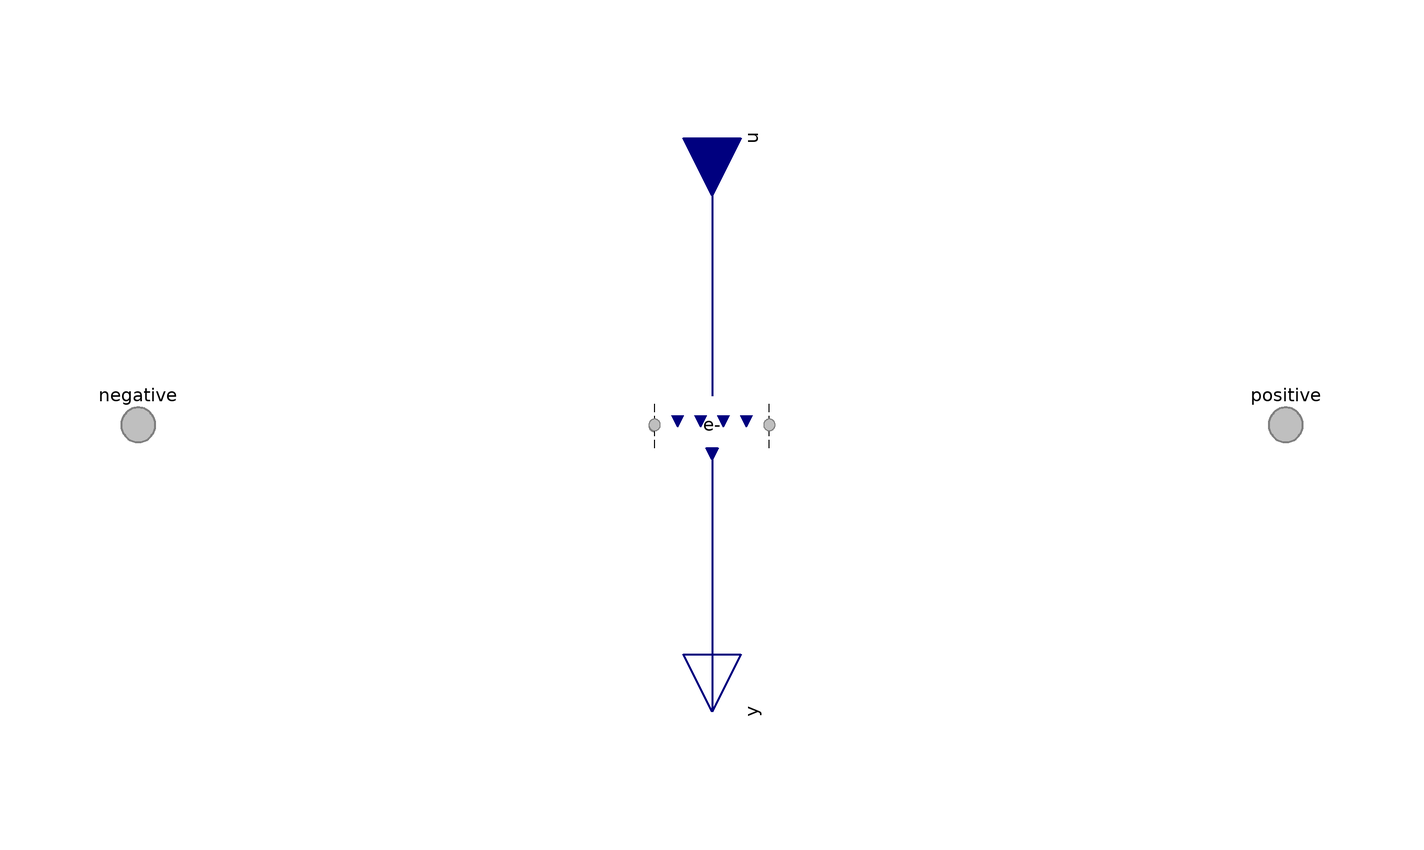

Above is the diagram view of the following Modelica model: its components placed by their Placement annotations and its connect equations drawn as lines.

model Graphite "Condition for graphite"

            extends EmptyPhase;

            // Conditionally include species.
            parameter Boolean 'inclC+'=false "Include C+" annotation (
              HideResult=true,
              choices(__Dymola_checkBox=true),
              Dialog(
                group="Species",
                __Dymola_label="<html>Carbon plus (C<sup>+</sup>)</html>",
                __Dymola_descriptionLabel=true,
                __Dymola_joinNext=true));

            ThermalDiffusive.Pair.HeatRate 'C+' if 'inclC+' "C+ conditions"
              annotation (Dialog(
                group="Species",
                __Dymola_descriptionLabel=true,
                __Dymola_label="<html>C<sup>+</sup> conditions</html>",
                enable='inclC+'), Placement(transformation(extent={{-10,-10},
                      {10,10}})));

            parameter Boolean 'incle-'=false "Include e-" annotation (
              HideResult=true,
              choices(__Dymola_checkBox=true),
              Dialog(
                group="Species",
                __Dymola_label="<html>Electrons (e<sup>-</sup>)</html>",
                __Dymola_descriptionLabel=true,
                __Dymola_joinNext=true));

            Boundary.Pair.Temperature 'e-' if 'incle-' "e- conditions"
              annotation (Dialog(
                group="Species",
                __Dymola_descriptionLabel=true,
                __Dymola_label="<html>e<sup>-</sup> conditions</html>",
                enable='incle-'), Placement(transformation(extent={{-10,-10},
                      {10,10}})));

          equation
            // C+
            connect('C+'.negative, negative.'C+') annotation (Line(
                points={{-10,-0.2},{-10,5.55112e-016},{-100,5.55112e-016}},
                color={127,127,127},
                pattern=LinePattern.None,
                smooth=Smooth.None));

            connect('C+'.positive, positive.'C+') annotation (Line(
                points={{10,6.10623e-16},{10,5.55112e-16},{100,5.55112e-16}},

                color={127,127,127},
                pattern=LinePattern.None,
                smooth=Smooth.None));

            connect(u.'C+', 'C+'.u) annotation (Line(
                points={{5.55112e-16,50},{6.10623e-16,5}},
                color={0,0,127},
                thickness=0.5,
                smooth=Smooth.None));

            connect('C+'.y, y.'C+') annotation (Line(
                points={{6.10623e-016,-5},{-4.87687e-022,-50},{5.55112e-016,-50}},

                color={0,0,127},
                thickness=0.5,
                smooth=Smooth.None));

            // e-
            connect('e-'.negative, negative.'e-') annotation (Line(
                points={{-10,0},{-10,5.55112e-016},{-100,5.55112e-016}},
                color={127,127,127},
                pattern=LinePattern.None,
                smooth=Smooth.None));

            connect('e-'.positive, positive.'e-') annotation (Line(
                points={{10,0},{100,0}},
                color={127,127,127},
                pattern=LinePattern.None,
                smooth=Smooth.None));

            connect(u.'e-', 'e-'.u) annotation (Line(
                points={{5.55112e-016,50},{0,5}},
                color={0,0,127},
                thickness=0.5,
                smooth=Smooth.None));

            connect('e-'.y, y.'e-') annotation (Line(
                points={{0,-5},{0,-50},{5.55112e-016,-50}},
                color={0,0,127},
                thickness=0.5,
                smooth=Smooth.None));

            annotation (Diagram(coordinateSystem(preserveAspectRatio=false,
                    extent={{-100,-100},{100,100}}), graphics));
          end Graphite;